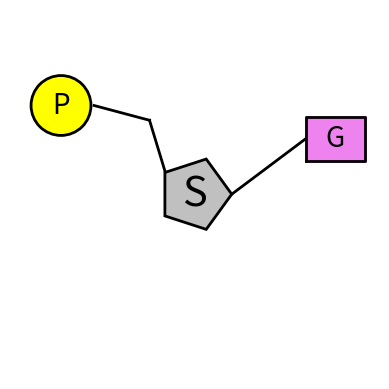

This chart was generated by the following Python code:
import matplotlib.pyplot as plt
import numpy as np
from matplotlib.patches import Circle, Rectangle

# Define the scaling factor for pentagon
scaling_factor = 0.25

# Define the coordinates of the vertices of the pentagon
x = [0.5 + scaling_factor * 0.4 * np.cos(2 * np.pi * i / 5) for i in range(5)]
y = [0.5 + scaling_factor * 0.4 * np.sin(2 * np.pi * i / 5) for i in range(5)]

# Create a figure and axes
fig, ax = plt.subplots()

# Plot the pentagon with a black outline
plt.fill(x + [x[0]], y + [y[0]], color='silver', edgecolor='black', lw=2)

# Add the letter "S" to the pentagon
ax.text(0.5, 0.5, "S", color='black', fontsize=30, ha='center', va='center')

# Add a first line
line_x = [0.4200, 0.3775]
line_y = [0.5600, 0.7000]
plt.plot(line_x, line_y, color='black', lw=2)

# Add a second line
line_x2 = [0.3775, 0.2275]
line_y2 = [0.7000, 0.7400]
plt.plot(line_x2, line_y2, color='black', lw=2)

# Add a yellow circle with specified diameter
circle_inner = Circle((0.1380, 0.7400), 0.080, fill=True, color='yellow', edgecolor='black', lw=2)
ax.add_patch(circle_inner)

# Draw a black circumference
circle_outer = Circle((0.1380, 0.7400), 0.081, fill=False, color='black', lw=2)
ax.add_patch(circle_outer)

# Add the letter "P" to the circle
ax.text(0.1380, 0.7400, "P", color='black', fontsize=20, ha='center', va='center')

# Set axis limits and equal aspect ratio
ax.set_xlim(0, 1)
ax.set_ylim(0, 1)
ax.set_aspect('equal', adjustable='box')

# Add a third line
line_x3 = [0.60, 0.80]
line_y3 = [0.50, 0.65]
plt.plot(line_x3, line_y3, color='black', lw=2)

# Add a square with equal sides starting from (0.80, 0.65)
square = Rectangle((0.80, 0.65 - 0.060), 0.160, 0.120, fill=True, color='violet', edgecolor='black', lw=2)
ax.add_patch(square)

# Add the letter "A" to the square
ax.text(0.88, 0.80 - 0.150, "G", color='black', fontsize=20, ha='center', va='center')

# Add four black lines around the square
line_x4 = [0.80, 0.96, 0.96, 0.80, 0.80]
line_y4 = [0.59, 0.59, 0.71, 0.71, 0.59]
plt.plot(line_x4, line_y4, color='black', lw=2)

# Remove axis labels
ax.axis('off')

# Show the plot
plt.show()

# Save the plot as an image to your PC
# plt.savefig('Nucleotide_A.png', dpi=300, bbox_inches='tight')

# Close the plot window
plt.close()
